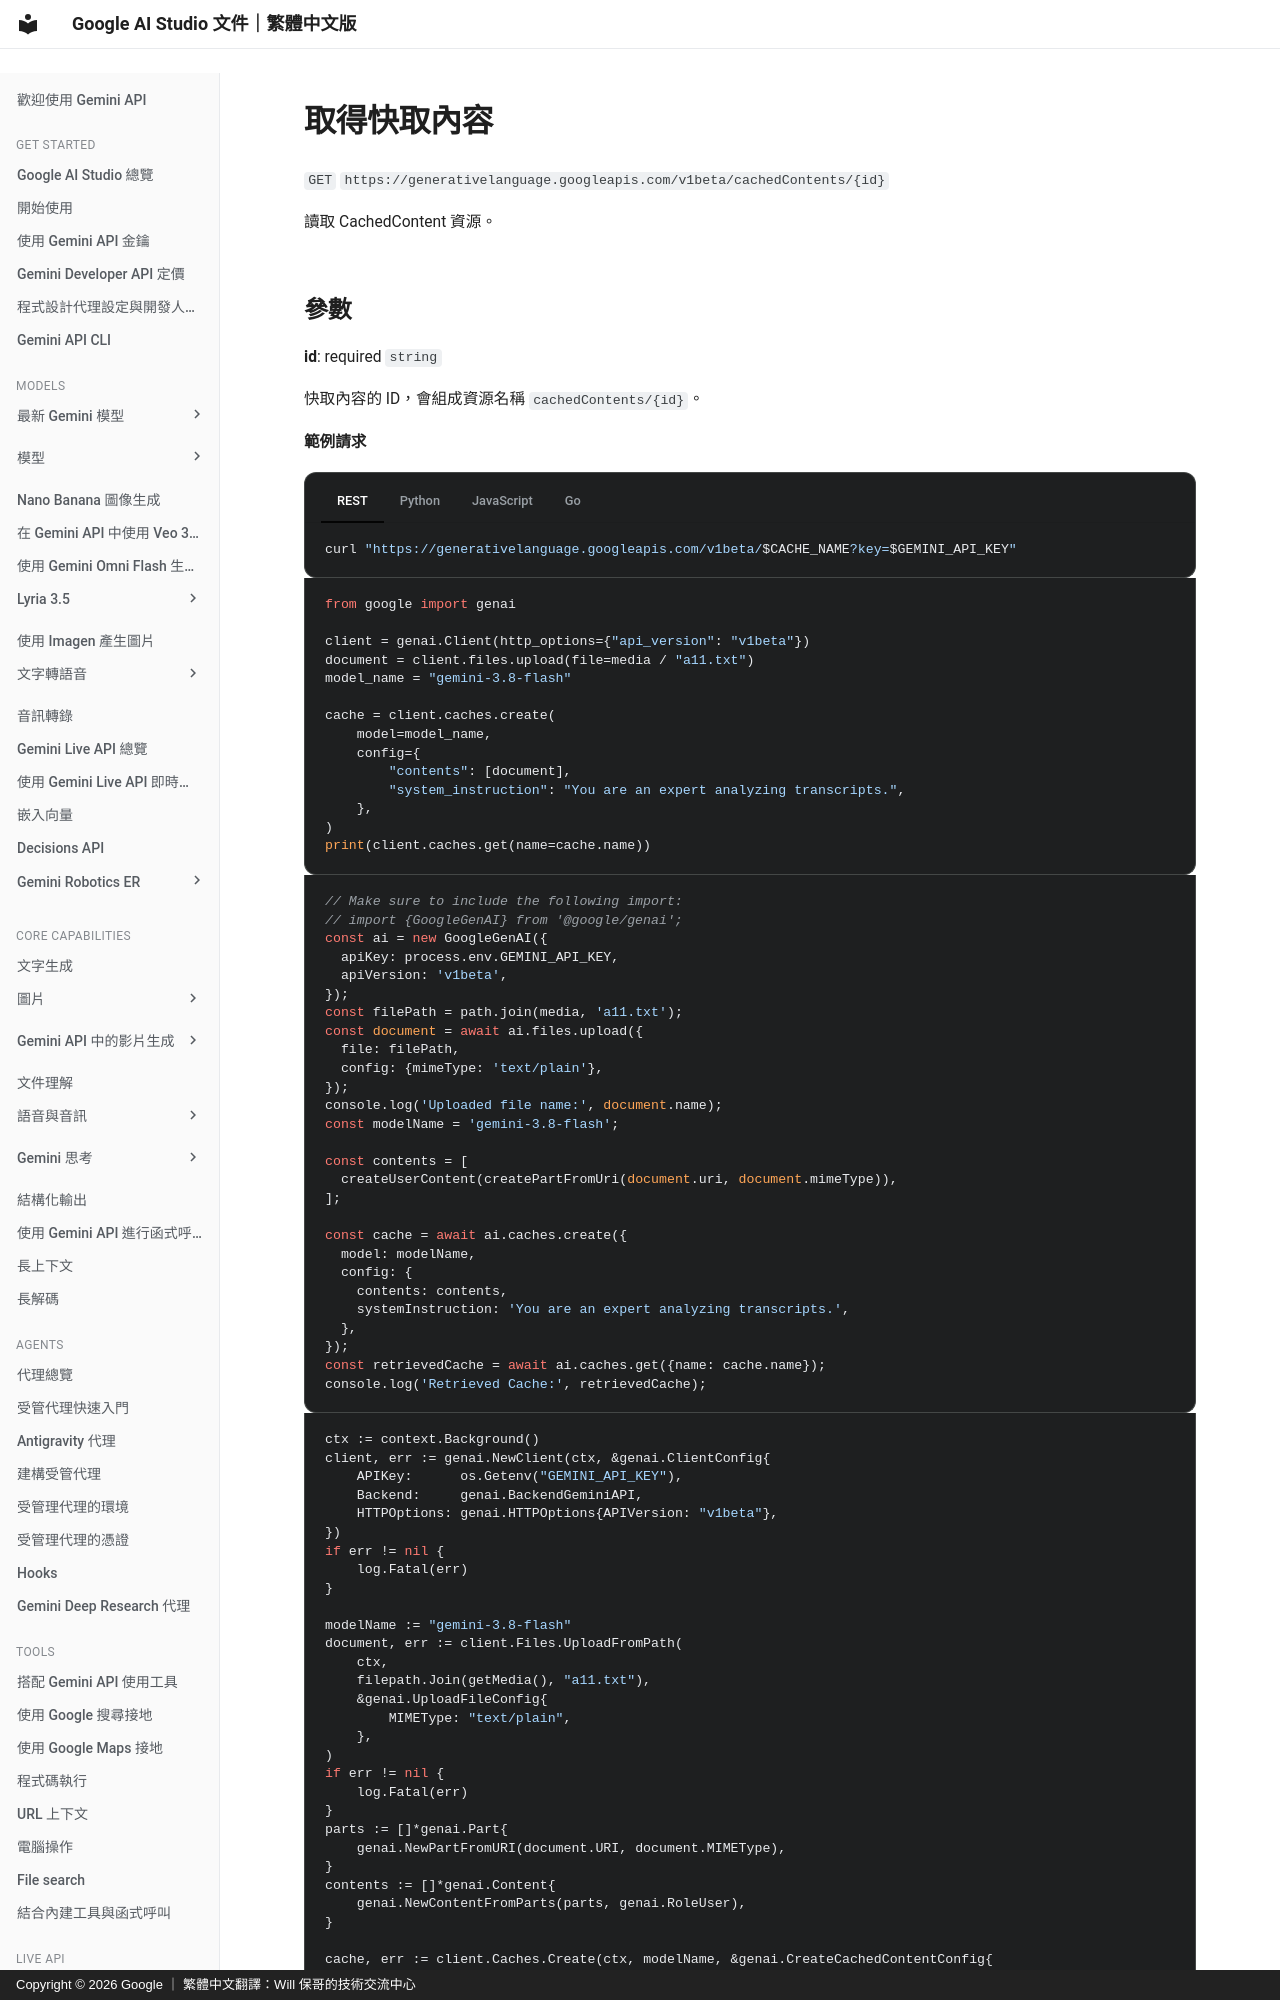

repository: doggy8088/aistudio.google · page: api-reference/caching/get-cached-content/index.html · generator: mkdocs · copyright: Copyright © 2026 Google ｜ 繁體中文翻譯：Will 保哥的技術交流中心

# 取得快取內容

`GET` `https://generativelanguage.googleapis.com/v1beta/cachedContents/{id}`

讀取 CachedContent 資源。


  
## 參數 {#parameters}

  
  **id**: required `string`

  快取內容的 ID，會組成資源名稱 `cachedContents/{id}`。

  

  

  
  **範例請求** 

  

=== "REST"

      ```sh
      curl "https://generativelanguage.googleapis.com/v1beta/$CACHE_NAME?key=$GEMINI_API_KEY"
      ```

=== "Python"

      ```python
      from google import genai

      client = genai.Client(http_options={"api_version": "v1beta"})
      document = client.files.upload(file=media / "a11.txt")
      model_name = "gemini-3.8-flash"

      cache = client.caches.create(
          model=model_name,
          config={
              "contents": [document],
              "system_instruction": "You are an expert analyzing transcripts.",
          },
      )
      print(client.caches.get(name=cache.name))
      ```

=== "JavaScript"
